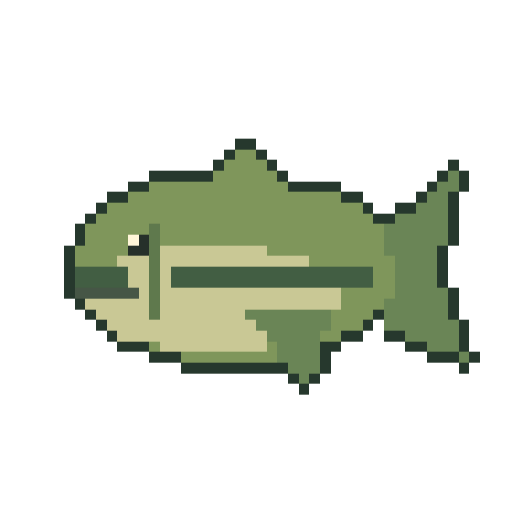
t = 0.00 s
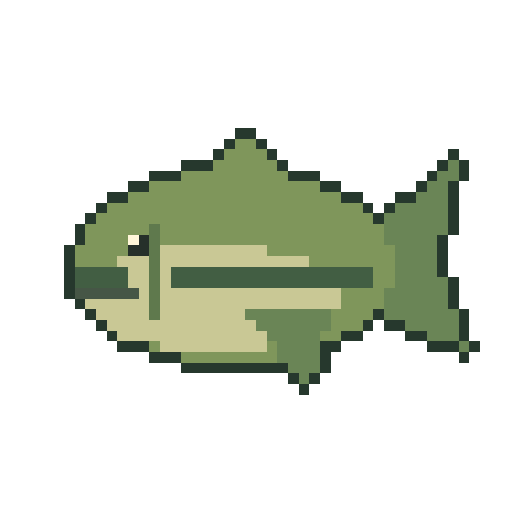
t = 0.34 s
t = 0.56 s: frame unchanged from t = 0.34 s, image omitted
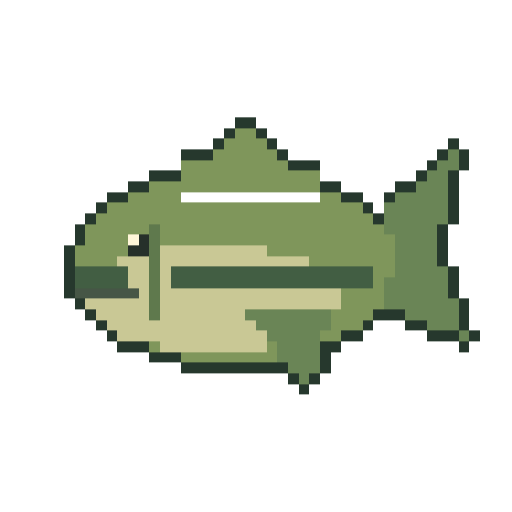
t = 0.90 s
t = 1.24 s: frame unchanged from t = 0.34 s, image omitted
t = 1.46 s: frame unchanged from t = 0.34 s, image omitted

The animated SVG that drew these frames (rendered in a browser with its animation timeline set to each time). Animation: 3 CSS @keyframes rules; one cycle of 1.80 s, repeats indefinitely.

<svg xmlns="http://www.w3.org/2000/svg" viewBox="0 0 48 48" role="img" aria-labelledby="title" shape-rendering="crispEdges" data-species="largemouth-bass" data-sprite-frames="3"><title id="title">Original animated pixel illustration of Largemouth Bass</title><style>.frame-0{opacity:1;animation:frame-0 1.8s steps(1,end) -1.55s infinite}.frame-1{opacity:0;animation:frame-1 1.8s steps(1,end) -1.55s infinite}.frame-2{opacity:0;animation:frame-2 1.8s steps(1,end) -1.55s infinite}@keyframes frame-0{0.0000%{opacity:1}25.0000%{opacity:0}50.0000%{opacity:1}75.0000%{opacity:0}100%{opacity:1}}@keyframes frame-1{0.0000%{opacity:0}25.0000%{opacity:1}50.0000%{opacity:0}75.0000%{opacity:0}100%{opacity:0}}@keyframes frame-2{0.0000%{opacity:0}25.0000%{opacity:0}50.0000%{opacity:0}75.0000%{opacity:1}100%{opacity:0}}@media(prefers-reduced-motion:reduce){.sprite-frame{animation:none!important;opacity:0!important}.frame-0{opacity:1!important}}</style><g class="sprite-frame frame-0" data-frame="0"><rect x="22" y="12" width="2" height="1" fill="#26382d"/><rect x="21" y="13" width="1" height="1" fill="#26382d"/><rect x="22" y="13" width="2" height="1" fill="#7f965b"/><rect x="24" y="13" width="1" height="1" fill="#26382d"/><rect x="20" y="14" width="1" height="1" fill="#26382d"/><rect x="21" y="14" width="4" height="1" fill="#7f965b"/><rect x="25" y="14" width="1" height="1" fill="#26382d"/><rect x="42" y="14" width="1" height="1" fill="#26382d"/><rect x="17" y="15" width="3" height="1" fill="#26382d"/><rect x="20" y="15" width="6" height="1" fill="#7f965b"/><rect x="26" y="15" width="1" height="1" fill="#26382d"/><rect x="41" y="15" width="1" height="1" fill="#26382d"/><rect x="42" y="15" width="1" height="1" fill="#6a8556"/><rect x="43" y="15" width="1" height="1" fill="#26382d"/><rect x="14" y="16" width="3" height="1" fill="#26382d"/><rect x="17" y="16" width="10" height="1" fill="#7f965b"/><rect x="27" y="16" width="3" height="1" fill="#26382d"/><rect x="40" y="16" width="1" height="1" fill="#26382d"/><rect x="41" y="16" width="2" height="1" fill="#6a8556"/><rect x="43" y="16" width="1" height="1" fill="#26382d"/><rect x="12" y="17" width="2" height="1" fill="#26382d"/><rect x="14" y="17" width="16" height="1" fill="#7f965b"/><rect x="30" y="17" width="2" height="1" fill="#26382d"/><rect x="39" y="17" width="1" height="1" fill="#26382d"/><rect x="40" y="17" width="2" height="1" fill="#6a8556"/><rect x="42" y="17" width="1" height="1" fill="#26382d"/><rect x="10" y="18" width="2" height="1" fill="#26382d"/><rect x="12" y="18" width="20" height="1" fill="#7f965b"/><rect x="32" y="18" width="2" height="1" fill="#26382d"/><rect x="37" y="18" width="2" height="1" fill="#26382d"/><rect x="39" y="18" width="3" height="1" fill="#6a8556"/><rect x="42" y="18" width="1" height="1" fill="#26382d"/><rect x="9" y="19" width="1" height="1" fill="#26382d"/><rect x="10" y="19" width="24" height="1" fill="#7f965b"/><rect x="34" y="19" width="1" height="1" fill="#26382d"/><rect x="36" y="19" width="1" height="1" fill="#26382d"/><rect x="37" y="19" width="5" height="1" fill="#6a8556"/><rect x="42" y="19" width="1" height="1" fill="#26382d"/><rect x="8" y="20" width="1" height="1" fill="#26382d"/><rect x="9" y="20" width="26" height="1" fill="#7f965b"/><rect x="35" y="20" width="1" height="1" fill="#26382d"/><rect x="36" y="20" width="6" height="1" fill="#6a8556"/><rect x="42" y="20" width="1" height="1" fill="#26382d"/><rect x="7" y="21" width="1" height="1" fill="#26382d"/><rect x="8" y="21" width="6" height="1" fill="#7f965b"/><rect x="14" y="21" width="1" height="1" fill="#5f794d"/><rect x="15" y="21" width="21" height="1" fill="#7f965b"/><rect x="36" y="21" width="6" height="1" fill="#6a8556"/><rect x="42" y="21" width="1" height="1" fill="#26382d"/><rect x="7" y="22" width="1" height="1" fill="#26382d"/><rect x="8" y="22" width="4" height="1" fill="#7f965b"/><rect x="12" y="22" width="1" height="1" fill="#fff6d9"/><rect x="13" y="22" width="1" height="1" fill="#26302a"/><rect x="14" y="22" width="1" height="1" fill="#5f794d"/><rect x="15" y="22" width="21" height="1" fill="#7f965b"/><rect x="36" y="22" width="5" height="1" fill="#6a8556"/><rect x="41" y="22" width="1" height="1" fill="#26382d"/><rect x="6" y="23" width="1" height="1" fill="#26382d"/><rect x="7" y="23" width="5" height="1" fill="#7f965b"/><rect x="12" y="23" width="2" height="1" fill="#26302a"/><rect x="14" y="23" width="1" height="1" fill="#5f794d"/><rect x="15" y="23" width="10" height="1" fill="#c9c895"/><rect x="25" y="23" width="12" height="1" fill="#7f965b"/><rect x="37" y="23" width="4" height="1" fill="#6a8556"/><rect x="41" y="23" width="1" height="1" fill="#26382d"/><rect x="6" y="24" width="1" height="1" fill="#26382d"/><rect x="7" y="24" width="4" height="1" fill="#7f965b"/><rect x="11" y="24" width="3" height="1" fill="#c9c895"/><rect x="14" y="24" width="1" height="1" fill="#5f794d"/><rect x="15" y="24" width="14" height="1" fill="#c9c895"/><rect x="29" y="24" width="8" height="1" fill="#7f965b"/><rect x="37" y="24" width="4" height="1" fill="#6a8556"/><rect x="41" y="24" width="1" height="1" fill="#26382d"/><rect x="6" y="25" width="1" height="1" fill="#26382d"/><rect x="7" y="25" width="5" height="1" fill="#425e43"/><rect x="12" y="25" width="2" height="1" fill="#c9c895"/><rect x="14" y="25" width="1" height="1" fill="#5f794d"/><rect x="15" y="25" width="1" height="1" fill="#c9c895"/><rect x="16" y="25" width="19" height="1" fill="#425e43"/><rect x="35" y="25" width="2" height="1" fill="#7f965b"/><rect x="37" y="25" width="4" height="1" fill="#6a8556"/><rect x="41" y="25" width="1" height="1" fill="#26382d"/><rect x="6" y="26" width="1" height="1" fill="#26382d"/><rect x="7" y="26" width="5" height="1" fill="#425e43"/><rect x="12" y="26" width="2" height="1" fill="#c9c895"/><rect x="14" y="26" width="1" height="1" fill="#5f794d"/><rect x="15" y="26" width="1" height="1" fill="#c9c895"/><rect x="16" y="26" width="19" height="1" fill="#425e43"/><rect x="35" y="26" width="2" height="1" fill="#7f965b"/><rect x="37" y="26" width="5" height="1" fill="#6a8556"/><rect x="42" y="26" width="1" height="1" fill="#26382d"/><rect x="6" y="27" width="1" height="1" fill="#26382d"/><rect x="7" y="27" width="6" height="1" fill="#465646"/><rect x="13" y="27" width="1" height="1" fill="#c9c895"/><rect x="14" y="27" width="1" height="1" fill="#5f794d"/><rect x="15" y="27" width="17" height="1" fill="#c9c895"/><rect x="32" y="27" width="4" height="1" fill="#7f965b"/><rect x="36" y="27" width="6" height="1" fill="#6a8556"/><rect x="42" y="27" width="1" height="1" fill="#26382d"/><rect x="7" y="28" width="1" height="1" fill="#26382d"/><rect x="8" y="28" width="6" height="1" fill="#c9c895"/><rect x="14" y="28" width="1" height="1" fill="#5f794d"/><rect x="15" y="28" width="17" height="1" fill="#c9c895"/><rect x="32" y="28" width="4" height="1" fill="#7f965b"/><rect x="36" y="28" width="6" height="1" fill="#6a8556"/><rect x="42" y="28" width="1" height="1" fill="#26382d"/><rect x="8" y="29" width="1" height="1" fill="#26382d"/><rect x="9" y="29" width="5" height="1" fill="#c9c895"/><rect x="14" y="29" width="1" height="1" fill="#5f794d"/><rect x="15" y="29" width="8" height="1" fill="#c9c895"/><rect x="23" y="29" width="8" height="1" fill="#6a8556"/><rect x="31" y="29" width="4" height="1" fill="#7f965b"/><rect x="35" y="29" width="1" height="1" fill="#26382d"/><rect x="36" y="29" width="7" height="1" fill="#6a8556"/><rect x="43" y="29" width="1" height="1" fill="#26382d"/><rect x="9" y="30" width="1" height="1" fill="#26382d"/><rect x="10" y="30" width="14" height="1" fill="#c9c895"/><rect x="24" y="30" width="7" height="1" fill="#6a8556"/><rect x="31" y="30" width="3" height="1" fill="#7f965b"/><rect x="34" y="30" width="1" height="1" fill="#26382d"/><rect x="36" y="30" width="2" height="1" fill="#26382d"/><rect x="38" y="30" width="5" height="1" fill="#6a8556"/><rect x="43" y="30" width="1" height="1" fill="#26382d"/><rect x="10" y="31" width="1" height="1" fill="#26382d"/><rect x="11" y="31" width="14" height="1" fill="#c9c895"/><rect x="25" y="31" width="5" height="1" fill="#6a8556"/><rect x="30" y="31" width="2" height="1" fill="#7f965b"/><rect x="32" y="31" width="2" height="1" fill="#26382d"/><rect x="38" y="31" width="2" height="1" fill="#26382d"/><rect x="40" y="31" width="3" height="1" fill="#6a8556"/><rect x="43" y="31" width="1" height="1" fill="#26382d"/><rect x="11" y="32" width="3" height="1" fill="#26382d"/><rect x="14" y="32" width="1" height="1" fill="#7f965b"/><rect x="15" y="32" width="10" height="1" fill="#c9c895"/><rect x="25" y="32" width="1" height="1" fill="#7f965b"/><rect x="26" y="32" width="4" height="1" fill="#6a8556"/><rect x="30" y="32" width="2" height="1" fill="#26382d"/><rect x="40" y="32" width="3" height="1" fill="#26382d"/><rect x="43" y="32" width="1" height="1" fill="#6a8556"/><rect x="44" y="32" width="1" height="1" fill="#26382d"/><rect x="14" y="33" width="3" height="1" fill="#26382d"/><rect x="17" y="33" width="9" height="1" fill="#7f965b"/><rect x="26" y="33" width="4" height="1" fill="#6a8556"/><rect x="30" y="33" width="1" height="1" fill="#26382d"/><rect x="43" y="33" width="1" height="1" fill="#26382d"/><rect x="17" y="34" width="10" height="1" fill="#26382d"/><rect x="27" y="34" width="3" height="1" fill="#6a8556"/><rect x="30" y="34" width="1" height="1" fill="#26382d"/><rect x="27" y="35" width="1" height="1" fill="#26382d"/><rect x="28" y="35" width="1" height="1" fill="#6a8556"/><rect x="29" y="35" width="1" height="1" fill="#26382d"/><rect x="28" y="36" width="1" height="1" fill="#26382d"/></g><g class="sprite-frame frame-1" data-frame="1"><rect x="22" y="11" width="2" height="1" fill="#26382d"/><rect x="21" y="12" width="1" height="1" fill="#26382d"/><rect x="22" y="12" width="2" height="1" fill="#7f965b"/><rect x="24" y="12" width="1" height="1" fill="#26382d"/><rect x="20" y="13" width="1" height="1" fill="#26382d"/><rect x="21" y="13" width="4" height="1" fill="#7f965b"/><rect x="25" y="13" width="1" height="1" fill="#26382d"/><rect x="42" y="13" width="1" height="1" fill="#26382d"/><rect x="17" y="14" width="3" height="1" fill="#26382d"/><rect x="20" y="14" width="6" height="1" fill="#7f965b"/><rect x="26" y="14" width="1" height="1" fill="#26382d"/><rect x="41" y="14" width="1" height="1" fill="#26382d"/><rect x="42" y="14" width="1" height="1" fill="#6a8556"/><rect x="43" y="14" width="1" height="1" fill="#26382d"/><rect x="17" y="15" width="10" height="1" fill="#7f965b"/><rect x="27" y="15" width="3" height="1" fill="#26382d"/><rect x="40" y="15" width="1" height="1" fill="#26382d"/><rect x="41" y="15" width="2" height="1" fill="#6a8556"/><rect x="43" y="15" width="1" height="1" fill="#26382d"/><rect x="14" y="16" width="3" height="1" fill="#26382d"/><rect x="17" y="16" width="13" height="1" fill="#7f965b"/><rect x="39" y="16" width="1" height="1" fill="#26382d"/><rect x="40" y="16" width="2" height="1" fill="#6a8556"/><rect x="42" y="16" width="1" height="1" fill="#26382d"/><rect x="12" y="17" width="2" height="1" fill="#26382d"/><rect x="14" y="17" width="16" height="1" fill="#7f965b"/><rect x="30" y="17" width="2" height="1" fill="#26382d"/><rect x="37" y="17" width="2" height="1" fill="#26382d"/><rect x="39" y="17" width="3" height="1" fill="#6a8556"/><rect x="42" y="17" width="1" height="1" fill="#26382d"/><rect x="10" y="18" width="2" height="1" fill="#26382d"/><rect x="12" y="18" width="5" height="1" fill="#7f965b"/><rect x="30" y="18" width="2" height="1" fill="#7f965b"/><rect x="32" y="18" width="2" height="1" fill="#26382d"/><rect x="36" y="18" width="1" height="1" fill="#26382d"/><rect x="37" y="18" width="5" height="1" fill="#6a8556"/><rect x="42" y="18" width="1" height="1" fill="#26382d"/><rect x="9" y="19" width="1" height="1" fill="#26382d"/><rect x="10" y="19" width="24" height="1" fill="#7f965b"/><rect x="34" y="19" width="1" height="1" fill="#26382d"/><rect x="36" y="19" width="6" height="1" fill="#6a8556"/><rect x="42" y="19" width="1" height="1" fill="#26382d"/><rect x="8" y="20" width="1" height="1" fill="#26382d"/><rect x="9" y="20" width="26" height="1" fill="#7f965b"/><rect x="35" y="20" width="1" height="1" fill="#26382d"/><rect x="36" y="20" width="6" height="1" fill="#6a8556"/><rect x="42" y="20" width="1" height="1" fill="#26382d"/><rect x="7" y="21" width="1" height="1" fill="#26382d"/><rect x="8" y="21" width="6" height="1" fill="#7f965b"/><rect x="14" y="21" width="1" height="1" fill="#5f794d"/><rect x="15" y="21" width="21" height="1" fill="#7f965b"/><rect x="36" y="21" width="5" height="1" fill="#6a8556"/><rect x="41" y="21" width="1" height="1" fill="#26382d"/><rect x="7" y="22" width="1" height="1" fill="#26382d"/><rect x="8" y="22" width="4" height="1" fill="#7f965b"/><rect x="12" y="22" width="1" height="1" fill="#fff6d9"/><rect x="13" y="22" width="1" height="1" fill="#26302a"/><rect x="14" y="22" width="1" height="1" fill="#5f794d"/><rect x="15" y="22" width="22" height="1" fill="#7f965b"/><rect x="37" y="22" width="4" height="1" fill="#6a8556"/><rect x="41" y="22" width="1" height="1" fill="#26382d"/><rect x="6" y="23" width="1" height="1" fill="#26382d"/><rect x="7" y="23" width="5" height="1" fill="#7f965b"/><rect x="12" y="23" width="2" height="1" fill="#26302a"/><rect x="14" y="23" width="1" height="1" fill="#5f794d"/><rect x="15" y="23" width="10" height="1" fill="#c9c895"/><rect x="25" y="23" width="12" height="1" fill="#7f965b"/><rect x="37" y="23" width="4" height="1" fill="#6a8556"/><rect x="41" y="23" width="1" height="1" fill="#26382d"/><rect x="6" y="24" width="1" height="1" fill="#26382d"/><rect x="7" y="24" width="4" height="1" fill="#7f965b"/><rect x="11" y="24" width="3" height="1" fill="#c9c895"/><rect x="14" y="24" width="1" height="1" fill="#5f794d"/><rect x="15" y="24" width="14" height="1" fill="#c9c895"/><rect x="29" y="24" width="8" height="1" fill="#7f965b"/><rect x="37" y="24" width="4" height="1" fill="#6a8556"/><rect x="41" y="24" width="1" height="1" fill="#26382d"/><rect x="6" y="25" width="1" height="1" fill="#26382d"/><rect x="7" y="25" width="5" height="1" fill="#425e43"/><rect x="12" y="25" width="2" height="1" fill="#c9c895"/><rect x="14" y="25" width="1" height="1" fill="#5f794d"/><rect x="15" y="25" width="1" height="1" fill="#c9c895"/><rect x="16" y="25" width="19" height="1" fill="#425e43"/><rect x="35" y="25" width="2" height="1" fill="#7f965b"/><rect x="37" y="25" width="5" height="1" fill="#6a8556"/><rect x="42" y="25" width="1" height="1" fill="#26382d"/><rect x="6" y="26" width="1" height="1" fill="#26382d"/><rect x="7" y="26" width="5" height="1" fill="#425e43"/><rect x="12" y="26" width="2" height="1" fill="#c9c895"/><rect x="14" y="26" width="1" height="1" fill="#5f794d"/><rect x="15" y="26" width="1" height="1" fill="#c9c895"/><rect x="16" y="26" width="19" height="1" fill="#425e43"/><rect x="35" y="26" width="1" height="1" fill="#7f965b"/><rect x="36" y="26" width="6" height="1" fill="#6a8556"/><rect x="42" y="26" width="1" height="1" fill="#26382d"/><rect x="6" y="27" width="1" height="1" fill="#26382d"/><rect x="7" y="27" width="6" height="1" fill="#465646"/><rect x="13" y="27" width="1" height="1" fill="#c9c895"/><rect x="14" y="27" width="1" height="1" fill="#5f794d"/><rect x="15" y="27" width="17" height="1" fill="#c9c895"/><rect x="32" y="27" width="4" height="1" fill="#7f965b"/><rect x="36" y="27" width="6" height="1" fill="#6a8556"/><rect x="42" y="27" width="1" height="1" fill="#26382d"/><rect x="7" y="28" width="1" height="1" fill="#26382d"/><rect x="8" y="28" width="6" height="1" fill="#c9c895"/><rect x="14" y="28" width="1" height="1" fill="#5f794d"/><rect x="15" y="28" width="17" height="1" fill="#c9c895"/><rect x="32" y="28" width="4" height="1" fill="#7f965b"/><rect x="36" y="28" width="7" height="1" fill="#6a8556"/><rect x="43" y="28" width="1" height="1" fill="#26382d"/><rect x="8" y="29" width="1" height="1" fill="#26382d"/><rect x="9" y="29" width="5" height="1" fill="#c9c895"/><rect x="14" y="29" width="1" height="1" fill="#5f794d"/><rect x="15" y="29" width="8" height="1" fill="#c9c895"/><rect x="23" y="29" width="8" height="1" fill="#6a8556"/><rect x="31" y="29" width="4" height="1" fill="#7f965b"/><rect x="35" y="29" width="3" height="1" fill="#26382d"/><rect x="38" y="29" width="5" height="1" fill="#6a8556"/><rect x="43" y="29" width="1" height="1" fill="#26382d"/><rect x="9" y="30" width="1" height="1" fill="#26382d"/><rect x="10" y="30" width="14" height="1" fill="#c9c895"/><rect x="24" y="30" width="7" height="1" fill="#6a8556"/><rect x="31" y="30" width="3" height="1" fill="#7f965b"/><rect x="34" y="30" width="1" height="1" fill="#26382d"/><rect x="38" y="30" width="2" height="1" fill="#26382d"/><rect x="40" y="30" width="3" height="1" fill="#6a8556"/><rect x="43" y="30" width="1" height="1" fill="#26382d"/><rect x="10" y="31" width="1" height="1" fill="#26382d"/><rect x="11" y="31" width="14" height="1" fill="#c9c895"/><rect x="25" y="31" width="5" height="1" fill="#6a8556"/><rect x="30" y="31" width="2" height="1" fill="#7f965b"/><rect x="32" y="31" width="2" height="1" fill="#26382d"/><rect x="40" y="31" width="3" height="1" fill="#26382d"/><rect x="43" y="31" width="1" height="1" fill="#6a8556"/><rect x="44" y="31" width="1" height="1" fill="#26382d"/><rect x="11" y="32" width="3" height="1" fill="#26382d"/><rect x="14" y="32" width="1" height="1" fill="#7f965b"/><rect x="15" y="32" width="10" height="1" fill="#c9c895"/><rect x="25" y="32" width="1" height="1" fill="#7f965b"/><rect x="26" y="32" width="4" height="1" fill="#6a8556"/><rect x="30" y="32" width="2" height="1" fill="#26382d"/><rect x="43" y="32" width="1" height="1" fill="#26382d"/><rect x="14" y="33" width="3" height="1" fill="#26382d"/><rect x="17" y="33" width="9" height="1" fill="#7f965b"/><rect x="26" y="33" width="4" height="1" fill="#6a8556"/><rect x="30" y="33" width="1" height="1" fill="#26382d"/><rect x="17" y="34" width="10" height="1" fill="#26382d"/><rect x="27" y="34" width="3" height="1" fill="#6a8556"/><rect x="30" y="34" width="1" height="1" fill="#26382d"/><rect x="27" y="35" width="1" height="1" fill="#26382d"/><rect x="28" y="35" width="1" height="1" fill="#6a8556"/><rect x="29" y="35" width="1" height="1" fill="#26382d"/><rect x="28" y="36" width="1" height="1" fill="#26382d"/></g><g class="sprite-frame frame-2" data-frame="2"><rect x="22" y="13" width="2" height="1" fill="#26382d"/><rect x="21" y="14" width="1" height="1" fill="#26382d"/><rect x="22" y="14" width="2" height="1" fill="#7f965b"/><rect x="24" y="14" width="1" height="1" fill="#26382d"/><rect x="20" y="15" width="1" height="1" fill="#26382d"/><rect x="21" y="15" width="4" height="1" fill="#7f965b"/><rect x="25" y="15" width="1" height="1" fill="#26382d"/><rect x="42" y="15" width="1" height="1" fill="#26382d"/><rect x="14" y="16" width="6" height="1" fill="#26382d"/><rect x="20" y="16" width="6" height="1" fill="#7f965b"/><rect x="26" y="16" width="1" height="1" fill="#26382d"/><rect x="41" y="16" width="1" height="1" fill="#26382d"/><rect x="42" y="16" width="1" height="1" fill="#6a8556"/><rect x="43" y="16" width="1" height="1" fill="#26382d"/><rect x="12" y="17" width="2" height="1" fill="#26382d"/><rect x="14" y="17" width="13" height="1" fill="#7f965b"/><rect x="27" y="17" width="5" height="1" fill="#26382d"/><rect x="40" y="17" width="1" height="1" fill="#26382d"/><rect x="41" y="17" width="2" height="1" fill="#6a8556"/><rect x="43" y="17" width="1" height="1" fill="#26382d"/><rect x="10" y="18" width="2" height="1" fill="#26382d"/><rect x="12" y="18" width="20" height="1" fill="#7f965b"/><rect x="32" y="18" width="2" height="1" fill="#26382d"/><rect x="39" y="18" width="1" height="1" fill="#26382d"/><rect x="40" y="18" width="2" height="1" fill="#6a8556"/><rect x="42" y="18" width="1" height="1" fill="#26382d"/><rect x="9" y="19" width="1" height="1" fill="#26382d"/><rect x="10" y="19" width="24" height="1" fill="#7f965b"/><rect x="34" y="19" width="1" height="1" fill="#26382d"/><rect x="37" y="19" width="2" height="1" fill="#26382d"/><rect x="39" y="19" width="3" height="1" fill="#6a8556"/><rect x="42" y="19" width="1" height="1" fill="#26382d"/><rect x="8" y="20" width="1" height="1" fill="#26382d"/><rect x="9" y="20" width="26" height="1" fill="#7f965b"/><rect x="35" y="20" width="2" height="1" fill="#26382d"/><rect x="37" y="20" width="5" height="1" fill="#6a8556"/><rect x="42" y="20" width="1" height="1" fill="#26382d"/><rect x="7" y="21" width="1" height="1" fill="#26382d"/><rect x="8" y="21" width="6" height="1" fill="#7f965b"/><rect x="14" y="21" width="1" height="1" fill="#5f794d"/><rect x="15" y="21" width="21" height="1" fill="#7f965b"/><rect x="36" y="21" width="6" height="1" fill="#6a8556"/><rect x="42" y="21" width="1" height="1" fill="#26382d"/><rect x="7" y="22" width="1" height="1" fill="#26382d"/><rect x="8" y="22" width="4" height="1" fill="#7f965b"/><rect x="12" y="22" width="1" height="1" fill="#fff6d9"/><rect x="13" y="22" width="1" height="1" fill="#26302a"/><rect x="14" y="22" width="1" height="1" fill="#5f794d"/><rect x="15" y="22" width="21" height="1" fill="#7f965b"/><rect x="36" y="22" width="6" height="1" fill="#6a8556"/><rect x="42" y="22" width="1" height="1" fill="#26382d"/><rect x="6" y="23" width="1" height="1" fill="#26382d"/><rect x="7" y="23" width="5" height="1" fill="#7f965b"/><rect x="12" y="23" width="2" height="1" fill="#26302a"/><rect x="14" y="23" width="1" height="1" fill="#5f794d"/><rect x="15" y="23" width="10" height="1" fill="#c9c895"/><rect x="25" y="23" width="11" height="1" fill="#7f965b"/><rect x="36" y="23" width="5" height="1" fill="#6a8556"/><rect x="41" y="23" width="1" height="1" fill="#26382d"/><rect x="6" y="24" width="1" height="1" fill="#26382d"/><rect x="7" y="24" width="4" height="1" fill="#7f965b"/><rect x="11" y="24" width="3" height="1" fill="#c9c895"/><rect x="14" y="24" width="1" height="1" fill="#5f794d"/><rect x="15" y="24" width="14" height="1" fill="#c9c895"/><rect x="29" y="24" width="8" height="1" fill="#7f965b"/><rect x="37" y="24" width="4" height="1" fill="#6a8556"/><rect x="41" y="24" width="1" height="1" fill="#26382d"/><rect x="6" y="25" width="1" height="1" fill="#26382d"/><rect x="7" y="25" width="5" height="1" fill="#425e43"/><rect x="12" y="25" width="2" height="1" fill="#c9c895"/><rect x="14" y="25" width="1" height="1" fill="#5f794d"/><rect x="15" y="25" width="1" height="1" fill="#c9c895"/><rect x="16" y="25" width="19" height="1" fill="#425e43"/><rect x="35" y="25" width="2" height="1" fill="#7f965b"/><rect x="37" y="25" width="4" height="1" fill="#6a8556"/><rect x="41" y="25" width="1" height="1" fill="#26382d"/><rect x="6" y="26" width="1" height="1" fill="#26382d"/><rect x="7" y="26" width="5" height="1" fill="#425e43"/><rect x="12" y="26" width="2" height="1" fill="#c9c895"/><rect x="14" y="26" width="1" height="1" fill="#5f794d"/><rect x="15" y="26" width="1" height="1" fill="#c9c895"/><rect x="16" y="26" width="19" height="1" fill="#425e43"/><rect x="35" y="26" width="2" height="1" fill="#7f965b"/><rect x="37" y="26" width="4" height="1" fill="#6a8556"/><rect x="41" y="26" width="1" height="1" fill="#26382d"/><rect x="6" y="27" width="1" height="1" fill="#26382d"/><rect x="7" y="27" width="6" height="1" fill="#465646"/><rect x="13" y="27" width="1" height="1" fill="#c9c895"/><rect x="14" y="27" width="1" height="1" fill="#5f794d"/><rect x="15" y="27" width="17" height="1" fill="#c9c895"/><rect x="32" y="27" width="5" height="1" fill="#7f965b"/><rect x="37" y="27" width="5" height="1" fill="#6a8556"/><rect x="42" y="27" width="1" height="1" fill="#26382d"/><rect x="7" y="28" width="1" height="1" fill="#26382d"/><rect x="8" y="28" width="6" height="1" fill="#c9c895"/><rect x="14" y="28" width="1" height="1" fill="#5f794d"/><rect x="15" y="28" width="17" height="1" fill="#c9c895"/><rect x="32" y="28" width="4" height="1" fill="#7f965b"/><rect x="36" y="28" width="6" height="1" fill="#6a8556"/><rect x="42" y="28" width="1" height="1" fill="#26382d"/><rect x="8" y="29" width="1" height="1" fill="#26382d"/><rect x="9" y="29" width="5" height="1" fill="#c9c895"/><rect x="14" y="29" width="1" height="1" fill="#5f794d"/><rect x="15" y="29" width="8" height="1" fill="#c9c895"/><rect x="23" y="29" width="8" height="1" fill="#6a8556"/><rect x="31" y="29" width="4" height="1" fill="#7f965b"/><rect x="35" y="29" width="1" height="1" fill="#26382d"/><rect x="36" y="29" width="6" height="1" fill="#6a8556"/><rect x="42" y="29" width="1" height="1" fill="#26382d"/><rect x="9" y="30" width="1" height="1" fill="#26382d"/><rect x="10" y="30" width="14" height="1" fill="#c9c895"/><rect x="24" y="30" width="7" height="1" fill="#6a8556"/><rect x="31" y="30" width="3" height="1" fill="#7f965b"/><rect x="34" y="30" width="1" height="1" fill="#26382d"/><rect x="36" y="30" width="7" height="1" fill="#6a8556"/><rect x="43" y="30" width="1" height="1" fill="#26382d"/><rect x="10" y="31" width="1" height="1" fill="#26382d"/><rect x="11" y="31" width="14" height="1" fill="#c9c895"/><rect x="25" y="31" width="5" height="1" fill="#6a8556"/><rect x="30" y="31" width="2" height="1" fill="#7f965b"/><rect x="32" y="31" width="2" height="1" fill="#26382d"/><rect x="36" y="31" width="2" height="1" fill="#26382d"/><rect x="38" y="31" width="5" height="1" fill="#6a8556"/><rect x="43" y="31" width="1" height="1" fill="#26382d"/><rect x="11" y="32" width="3" height="1" fill="#26382d"/><rect x="14" y="32" width="1" height="1" fill="#7f965b"/><rect x="15" y="32" width="10" height="1" fill="#c9c895"/><rect x="25" y="32" width="1" height="1" fill="#7f965b"/><rect x="26" y="32" width="4" height="1" fill="#6a8556"/><rect x="30" y="32" width="2" height="1" fill="#26382d"/><rect x="38" y="32" width="2" height="1" fill="#26382d"/><rect x="40" y="32" width="3" height="1" fill="#6a8556"/><rect x="43" y="32" width="1" height="1" fill="#26382d"/><rect x="14" y="33" width="3" height="1" fill="#26382d"/><rect x="17" y="33" width="9" height="1" fill="#7f965b"/><rect x="26" y="33" width="4" height="1" fill="#6a8556"/><rect x="30" y="33" width="1" height="1" fill="#26382d"/><rect x="40" y="33" width="3" height="1" fill="#26382d"/><rect x="43" y="33" width="1" height="1" fill="#6a8556"/><rect x="44" y="33" width="1" height="1" fill="#26382d"/><rect x="17" y="34" width="10" height="1" fill="#26382d"/><rect x="27" y="34" width="3" height="1" fill="#6a8556"/><rect x="30" y="34" width="1" height="1" fill="#26382d"/><rect x="43" y="34" width="1" height="1" fill="#26382d"/><rect x="27" y="35" width="1" height="1" fill="#26382d"/><rect x="28" y="35" width="1" height="1" fill="#6a8556"/><rect x="29" y="35" width="1" height="1" fill="#26382d"/><rect x="28" y="36" width="1" height="1" fill="#26382d"/></g></svg>
